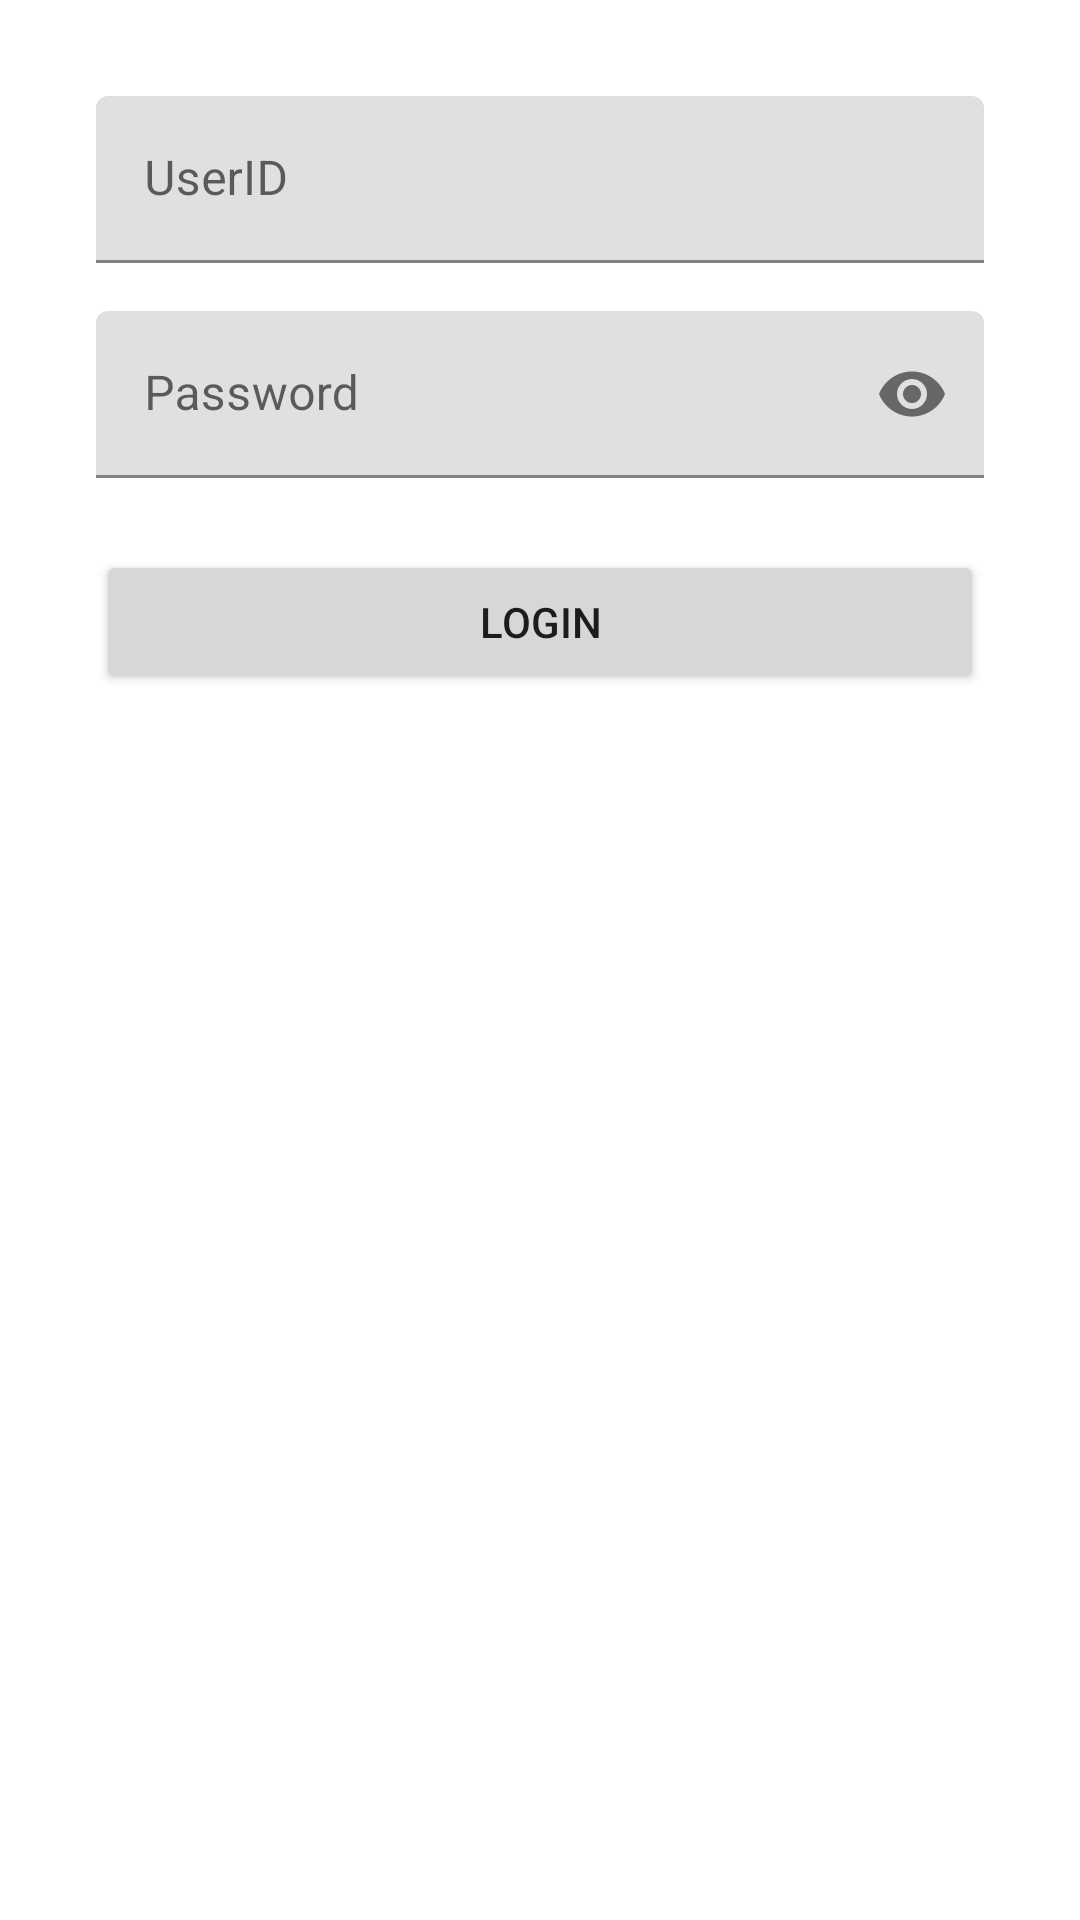

Android layout source for this screen:
<!-- AndroidManifest.xml: application theme Theme.FedUniStudentAttendance30395710 -->
<!-- res/layout/activity_login.xml -->
<?xml version="1.0" encoding="utf-8"?>
<LinearLayout xmlns:android="http://schemas.android.com/apk/res/android"
    xmlns:app="http://schemas.android.com/apk/res-auto"
    android:layout_width="match_parent"
    android:layout_height="wrap_content"
    android:layout_gravity="center"
    android:layout_margin="16dp"
    android:padding="16dp"
    android:orientation="vertical"
    app:cardCornerRadius="8dp"
    app:cardElevation="8dp">

    <LinearLayout
        android:layout_width="match_parent"
        android:layout_height="wrap_content"
        android:gravity="center"
        android:orientation="vertical"
        android:padding="16dp">

        <com.google.android.material.textfield.TextInputLayout
            android:layout_width="match_parent"
            android:layout_height="wrap_content"
            android:hint="UserID">

            <com.google.android.material.textfield.TextInputEditText
                android:id="@+id/etLoginUserId"
                android:layout_width="match_parent"
                android:layout_height="wrap_content"
                android:inputType="text" />
        </com.google.android.material.textfield.TextInputLayout>

        <com.google.android.material.textfield.TextInputLayout
            android:layout_width="match_parent"
            android:layout_height="wrap_content"
            android:hint="Password"
            android:layout_marginTop="16dp"
            app:passwordToggleEnabled="true">

            <com.google.android.material.textfield.TextInputEditText
                android:id="@+id/etLoginPassword"
                android:layout_width="match_parent"
                android:layout_height="wrap_content"
                android:inputType="textPassword" />
        </com.google.android.material.textfield.TextInputLayout>

        <Button
            android:id="@+id/btnLogin"
            android:layout_width="match_parent"
            android:layout_height="wrap_content"
            android:text="LogIn"
            android:layout_marginTop="24dp"
           />

    </LinearLayout>

</LinearLayout>
<!-- resources referenced by this layout -->
<resources>
  <style name="Theme.FedUniStudentAttendance30395710" parent="Base.Theme.FedUniStudentAttendance30395710" />
  <style name="Base.Theme.FedUniStudentAttendance30395710" parent="Theme.MaterialComponents.DayNight.DarkActionBar">
          
          
      </style>
</resources>
